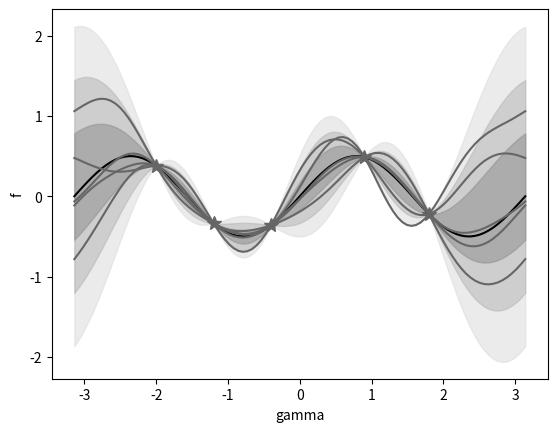

Write the Python code that produced this figure.
import numpy as np

# Small value it will be added to the covariance matrix to avoid numerical
# instabilities yielding a non positive definite covariacne matrix
EPS = 1e-7


def expkernel(l=1):
    def kernel(x1, x2):
        d = np.linalg.norm(x1 - x2, 2)
        out = np.exp(- d ** 2 / (2 * (l ** 2)))
        return out
    return kernel


def cov(x, kernel):
    """Receives a matrix (n_points, dimension) and return a kernel (n_points, n_points)"""
    n_points, dim = x.shape
    C = np.zeros((n_points, n_points))
    for i in range(n_points):
        for j in range(n_points):
            C[i, j] = kernel(x[i, :], x[j, :])
    return C


def conditioning(c, y_obs):
    n_obs = len(y_obs)
    if n_obs == 0:
        return np.zeros(c.shape[0]), c
    cov_obs = c[:n_obs, :n_obs]
    cov_eval_obs = c[n_obs:, :n_obs]
    cov_eval = c[n_obs:, n_obs:]

    inv_cov = np.linalg.inv(cov_obs)
    m = cov_eval_obs @ inv_cov @ y_obs
    cc = cov_eval - cov_eval_obs @ inv_cov @ cov_eval_obs.T
    return m, cc


if __name__ == "__main__":
    from scipy.stats import multivariate_normal
    import matplotlib.pyplot as plt

    # Train data
    gamma_obs = np.array([-2, -1.2, -0.4, 0.9, 1.8])
    X_obs = np.stack([np.cos(gamma_obs), np.sin(gamma_obs)]).T
    Y_obs = X_obs.prod(axis=1)

    gamma_eval = np.linspace(-np.pi, np.pi, 100)
    X_eval = np.stack([np.cos(gamma_eval), np.sin(gamma_eval)]).T
    Y_eval = X_eval.prod(axis=1)

    # Generate plot before conditioning
    # Get covariance matrix
    c = cov(np.vstack([X_obs, X_eval]), kernel=expkernel(l=1))
    m, cc = conditioning(c, Y_obs)
    normal = multivariate_normal(mean=m.flatten(), cov=cc + EPS*np.eye(cc.shape[0]))
    Y_sols = normal.rvs(5)
    plt.plot(gamma_obs, Y_obs.T, '*', color=str(0.4), ms=10)
    plt.plot(gamma_eval, Y_eval.T, '-', color='black', ms=10)
    plt.plot(gamma_eval, Y_sols.T, color=str(0.4), ms=10)
    for nn in [3, 2, 1]:
        plt.fill_between(gamma_eval, m - nn*np.sqrt(np.diag(cc)),
                         m + nn*np.sqrt(np.diag(cc)), color=str(0.4+0.15 * nn), alpha=0.5)
    plt.xlabel('gamma')
    plt.ylabel('f')
    plt.show()
